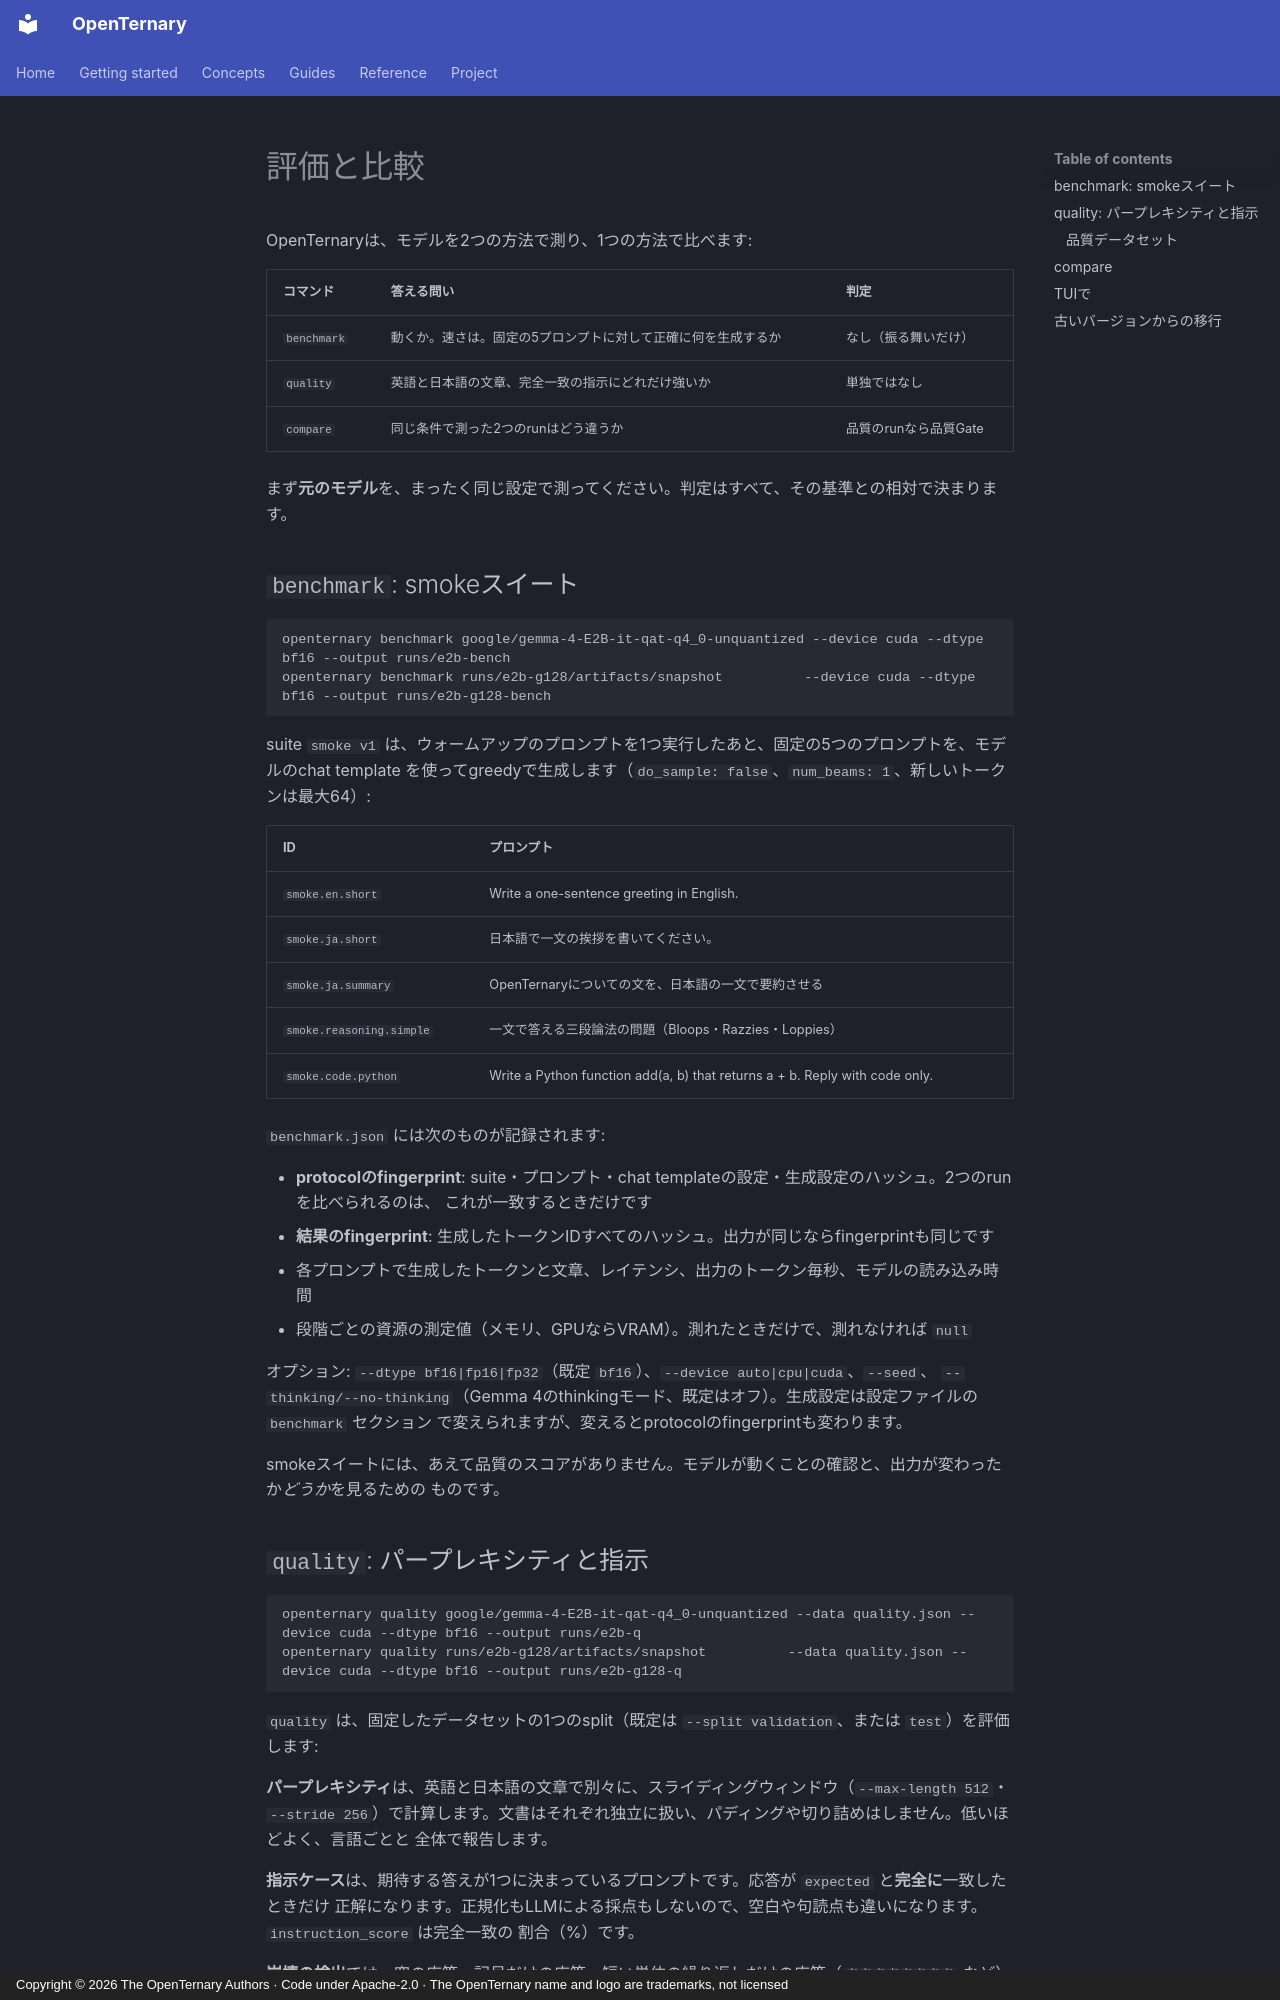

repository: ELRdn/OpenTernary · page: ja/guides/evaluate-and-compare/index.html · generator: mkdocs · copyright: Copyright © 2026 The OpenTernary Authors · Code under Apache-2.0 · The OpenTernary name and logo are trademarks, not licensed

---
description: "smokeベンチマークと、英語・日本語の固定した品質評価を実行し、品質データセットを作り、品質Gateでrunを比較する。"
---

# 評価と比較

OpenTernaryは、モデルを2つの方法で測り、1つの方法で比べます:

| コマンド | 答える問い | 判定 |
|---|---|---|
| `benchmark` | 動くか。速さは。固定の5プロンプトに対して正確に何を生成するか | なし（振る舞いだけ） |
| `quality` | 英語と日本語の文章、完全一致の指示にどれだけ強いか | 単独ではなし |
| `compare` | 同じ条件で測った2つのrunはどう違うか | 品質のrunなら品質Gate |

まず**元のモデル**を、まったく同じ設定で測ってください。判定はすべて、その基準との相対で決まります。

## `benchmark`: smokeスイート {#benchmark-the-smoke-suite}

```bash
openternary benchmark google/gemma-4-E2B-it-qat-q4_0-unquantized --device cuda --dtype bf16 --output runs/e2b-bench
openternary benchmark runs/e2b-g128/artifacts/snapshot          --device cuda --dtype bf16 --output runs/e2b-g128-bench
```

suite `smoke v1` は、ウォームアップのプロンプトを1つ実行したあと、固定の5つのプロンプトを、モデルのchat template
を使ってgreedyで生成します（`do_sample: false`、`num_beams: 1`、新しいトークンは最大64）:

| ID | プロンプト |
|---|---|
| `smoke.en.short` | Write a one-sentence greeting in English. |
| `smoke.ja.short` | 日本語で一文の挨拶を書いてください。 |
| `smoke.ja.summary` | OpenTernaryについての文を、日本語の一文で要約させる |
| `smoke.reasoning.simple` | 一文で答える三段論法の問題（Bloops・Razzies・Loppies） |
| `smoke.code.python` | Write a Python function add(a, b) that returns a + b. Reply with code only. |

`benchmark.json` には次のものが記録されます:

- **protocolのfingerprint**: suite・プロンプト・chat templateの設定・生成設定のハッシュ。2つのrunを比べられるのは、
  これが一致するときだけです
- **結果のfingerprint**: 生成したトークンIDすべてのハッシュ。出力が同じならfingerprintも同じです
- 各プロンプトで生成したトークンと文章、レイテンシ、出力のトークン毎秒、モデルの読み込み時間
- 段階ごとの資源の測定値（メモリ、GPUならVRAM）。測れたときだけで、測れなければ `null`

オプション: `--dtype bf16|fp16|fp32`（既定 `bf16`）、`--device auto|cpu|cuda`、`--seed`、
`--thinking/--no-thinking`（Gemma 4のthinkingモード、既定はオフ）。生成設定は設定ファイルの `benchmark` セクション
で変えられますが、変えるとprotocolのfingerprintも変わります。

smokeスイートには、あえて品質のスコアがありません。モデルが動くことの確認と、出力が変わったか*どうか*を見るための
ものです。
